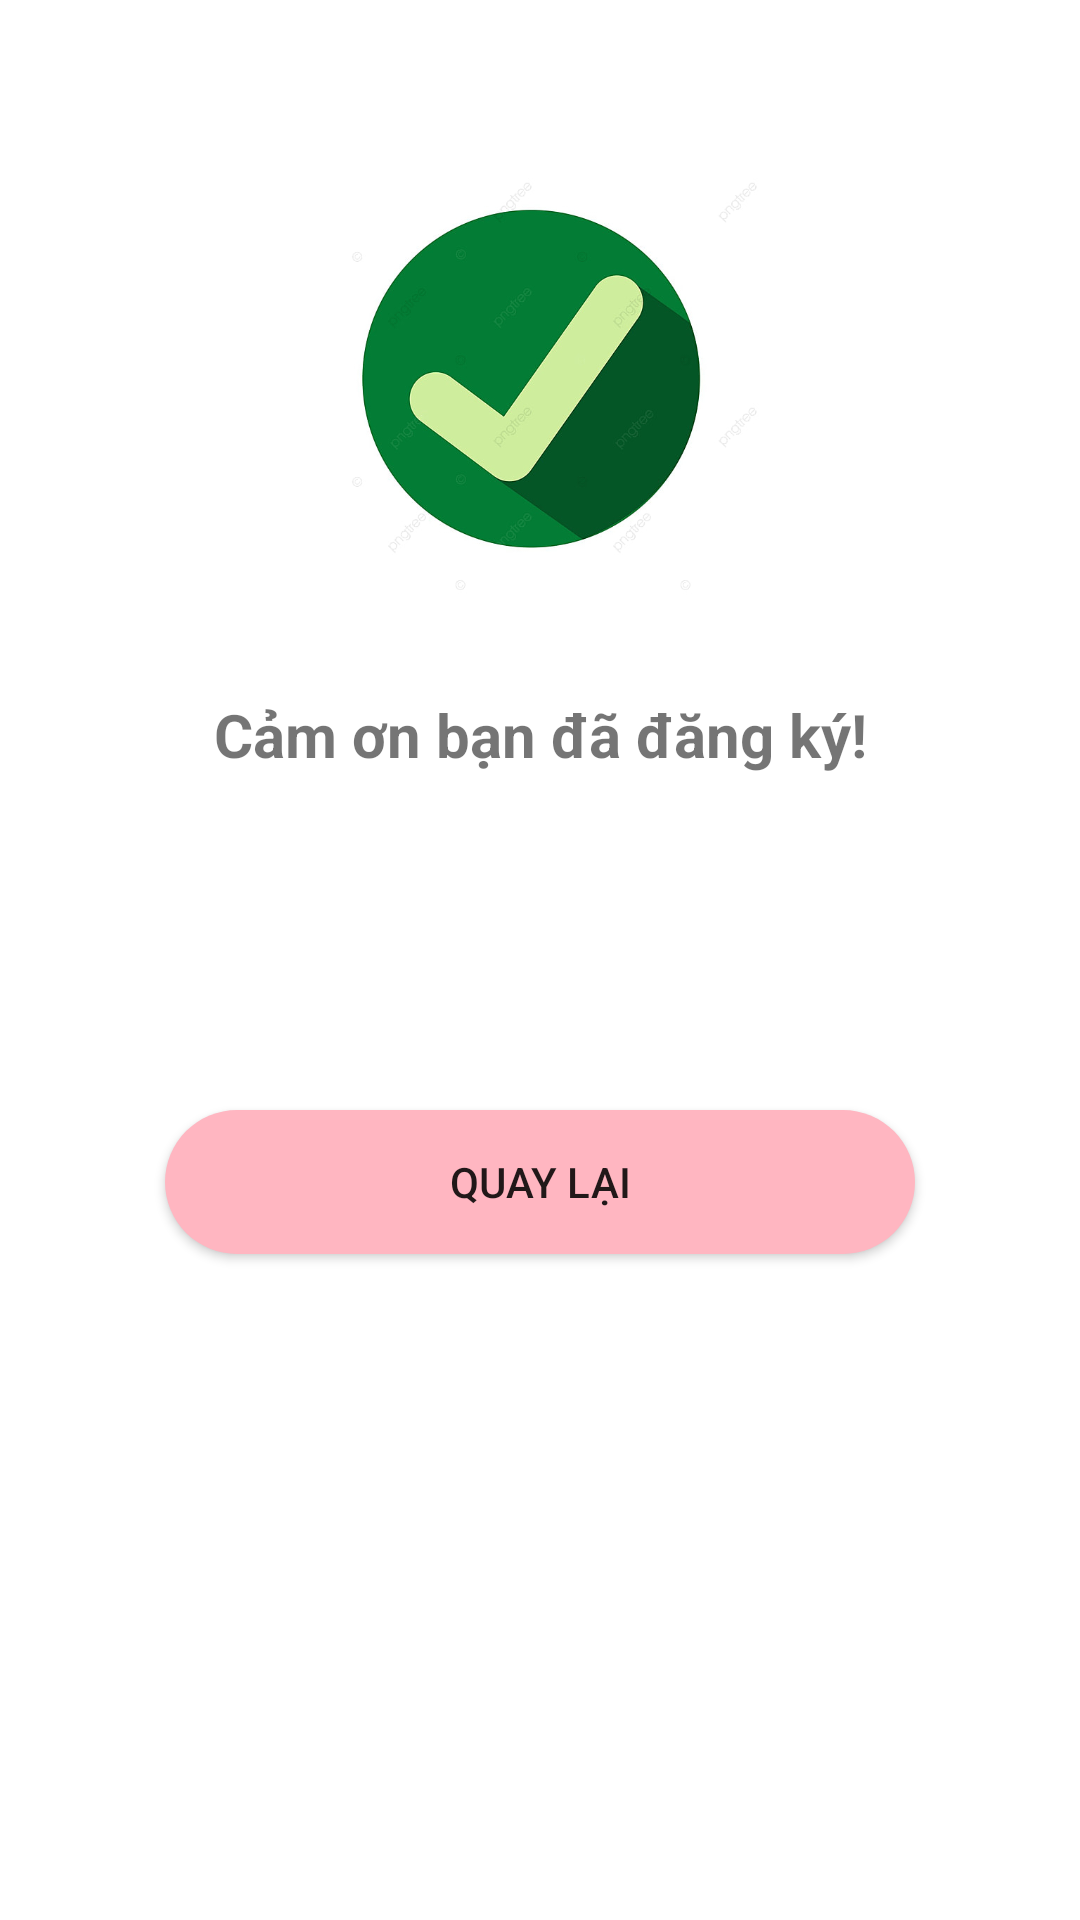

Write the Android layout XML for this screen, with the resource values it uses.
<!-- AndroidManifest.xml: application theme Theme.MyHonda -->
<!-- res/layout/activity__dang_ki_thanh_cong.xml -->
<?xml version="1.0" encoding="utf-8"?>
<androidx.constraintlayout.widget.ConstraintLayout xmlns:android="http://schemas.android.com/apk/res/android"
    xmlns:app="http://schemas.android.com/apk/res-auto"
    xmlns:tools="http://schemas.android.com/tools"
    android:layout_width="match_parent"
    android:layout_height="match_parent"
    tools:context=".Activity.Dangki.Activity_DangKi_thanhCong">
<ImageView
    android:layout_width="150dp"
    android:layout_height="150dp"
    app:layout_constraintTop_toTopOf="parent"
    app:layout_constraintLeft_toLeftOf="parent"
    app:layout_constraintRight_toRightOf="parent"
    android:layout_marginTop="50dp"
    android:src="@drawable/icon_successfully"
    android:id="@+id/img_dk_tc"/>
    <TextView
        android:layout_width="match_parent"
        android:layout_height="50dp"
        app:layout_constraintLeft_toLeftOf="parent"
        app:layout_constraintRight_toRightOf="parent"
        android:gravity="center"
        android:textSize="20dp"
        android:layout_marginTop="20dp"
        android:textStyle="bold"
        app:layout_constraintTop_toBottomOf="@id/img_dk_tc"
        android:text="Cảm ơn bạn đã đăng ký!"
        android:id="@+id/txt_dk_tc"/>
    <Button
        android:layout_width="250dp"
        android:layout_height="wrap_content"
        android:id="@+id/btn_quaylai_dk_tc"
        android:background="@drawable/shape"
        app:layout_constraintTop_toBottomOf="@id/txt_dk_tc"
        app:layout_constraintLeft_toLeftOf="parent"
        app:layout_constraintRight_toRightOf="parent"
        android:text="Quay Lại"
        android:layout_marginTop="100dp"/>
</androidx.constraintlayout.widget.ConstraintLayout>
<!-- resources referenced by this layout -->
<resources>
  <!-- drawable icon_successfully: jpg bitmap (drawable, 32211 bytes) -->
  <!-- drawable shape (drawable) -->
  <?xml version="1.0" encoding="utf-8"?>
  <shape xmlns:android="http://schemas.android.com/apk/res/android">
      <solid android:color="#FFB6C1"/>
      <corners android:radius="40dp"/>
  </shape>
  <style name="Theme.MyHonda" parent="Theme.MaterialComponents.DayNight.DarkActionBar">
          
          <item name="colorPrimary">@color/red</item>
          <item name="colorPrimaryVariant">@color/black</item>
          <item name="colorOnPrimary">@color/white</item>
          
          <item name="colorSecondary">@color/white</item>
          <item name="colorSecondaryVariant">@color/teal_700</item>
          <item name="colorOnSecondary">@color/black</item>
          
          <item name="android:statusBarColor" tools:targetApi="l">?attr/colorPrimaryVariant</item>
          
      </style>
  <!-- not gathered from this repository: default colours our renderer supplied (Android Studio template values) -->
  <color name="teal_700">#FF018786</color>
  <color name="black">#FF000000</color>
  <color name="white">#FFFFFFFF</color>
</resources>
